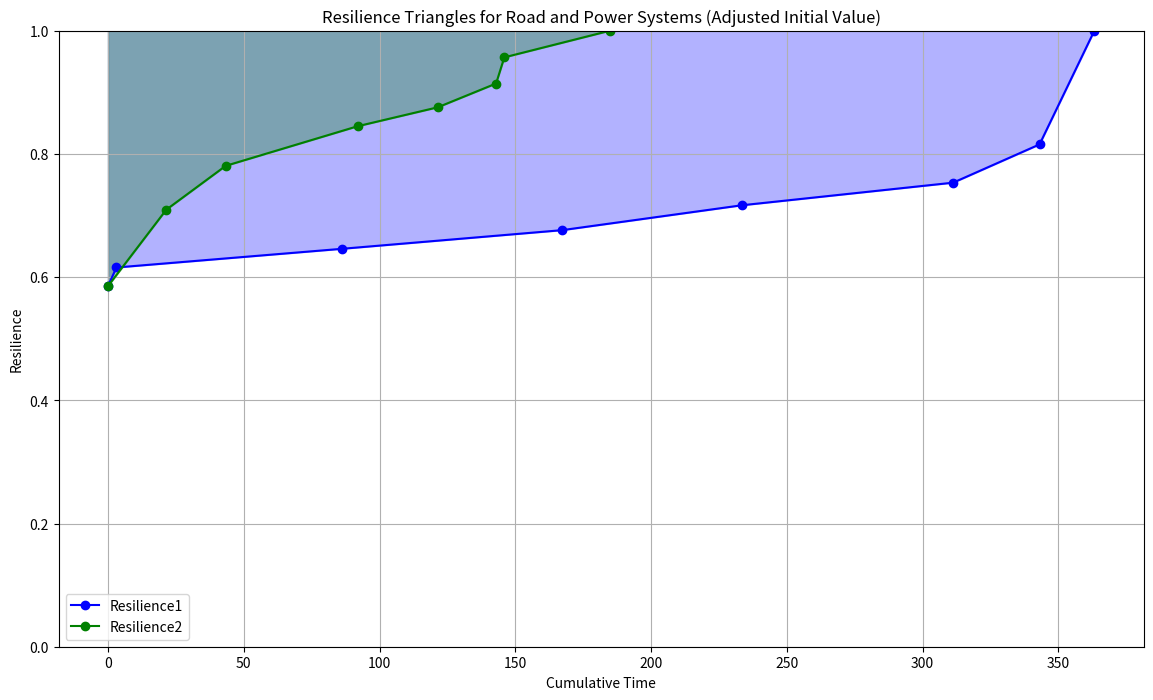

This figure's Python source:
import matplotlib.pyplot as plt
import numpy as np
def plot_triangles_seperate(resilience1, resilience2,time1,time2):
    # Adjusting the resilience values to start at the provided initial resilience value and end at resilience 1.0

    resilience1 = resilience1 + [1.0]
    resilience2 = resilience2 + [1.0]

     # Calculate cumulative time
    cumulative_time1 = np.cumsum(time1)
    cumulative_time2 = np.cumsum(time2)

    # Adjusting the cumulative time to include time 0
    cumulative_time_adjusted1 = [0] + list(cumulative_time1)
    cumulative_time_adjusted2 = [0] + list(cumulative_time2)

    # Plotting Resilience Triangles with the correctly adjusted values
    plt.figure(figsize=(14, 8))

    # Road Resilience Triangle
    plt.plot(cumulative_time_adjusted1, resilience1,'-o', label='Resilience1', color='blue')
    plt.fill_between(cumulative_time_adjusted1, 1, resilience1, color='blue', alpha=0.3)

    # Power Resilience Triangle
    plt.plot(cumulative_time_adjusted2, resilience2, '-o', label='Resilience2', color='green')
    plt.fill_between(cumulative_time_adjusted2, 1, resilience2, color='green', alpha=0.3)

    # Labels and Title
    plt.xlabel('Cumulative Time')
    plt.ylabel('Resilience')
    plt.ylim(0,1)
    plt.title('Resilience Triangles for Road and Power Systems (Adjusted Initial Value)')
    plt.legend()
    plt.grid(True)
    plt.show()

road_resilience1 =  [0.4737320321335463, 0.47371965441681574, 0.4736659980722235, 0.4737261827951427, 0.4938443259966816, 0.5066794705606961, 0.6309284976026788]
power_resilience1 =  [0.696969696969697, 0.7575757575757576, 0.8181818181818182, 0.8787878787878788, 0.9393939393939394, 1.0, 1.0]
time1 =[3.117423, 82.889342, 81.235567, 66.105362, 77.86277100000001, 31.819896, 20.174809]
resilience1=[]
for i in range(len(road_resilience1)):
    resilience1.append((road_resilience1[i]+power_resilience1[i])/2)


road_resilience2=  [0.4737731975168442, 0.7220992593835087, 0.8643246746142932, 0.9324386137591868, 0.9332979866107854, 0.9498025898906521, 0.9741399291762326]
power_resilience2=  [0.696969696969697, 0.696969696969697, 0.696969696969697, 0.7575757575757576, 0.8181818181818182, 0.8787878787878788, 0.9393939393939394]
time2 =  [21.484966, 21.849974000000003, 48.630033999999995, 29.495787, 21.448567, 3.031529, 38.856482]
resilience2=[]
for i in range(len(road_resilience2)):
    resilience2.append((road_resilience2[i]+power_resilience2[i])/2)

plot_triangles_seperate(resilience1,resilience2,time1,time2)